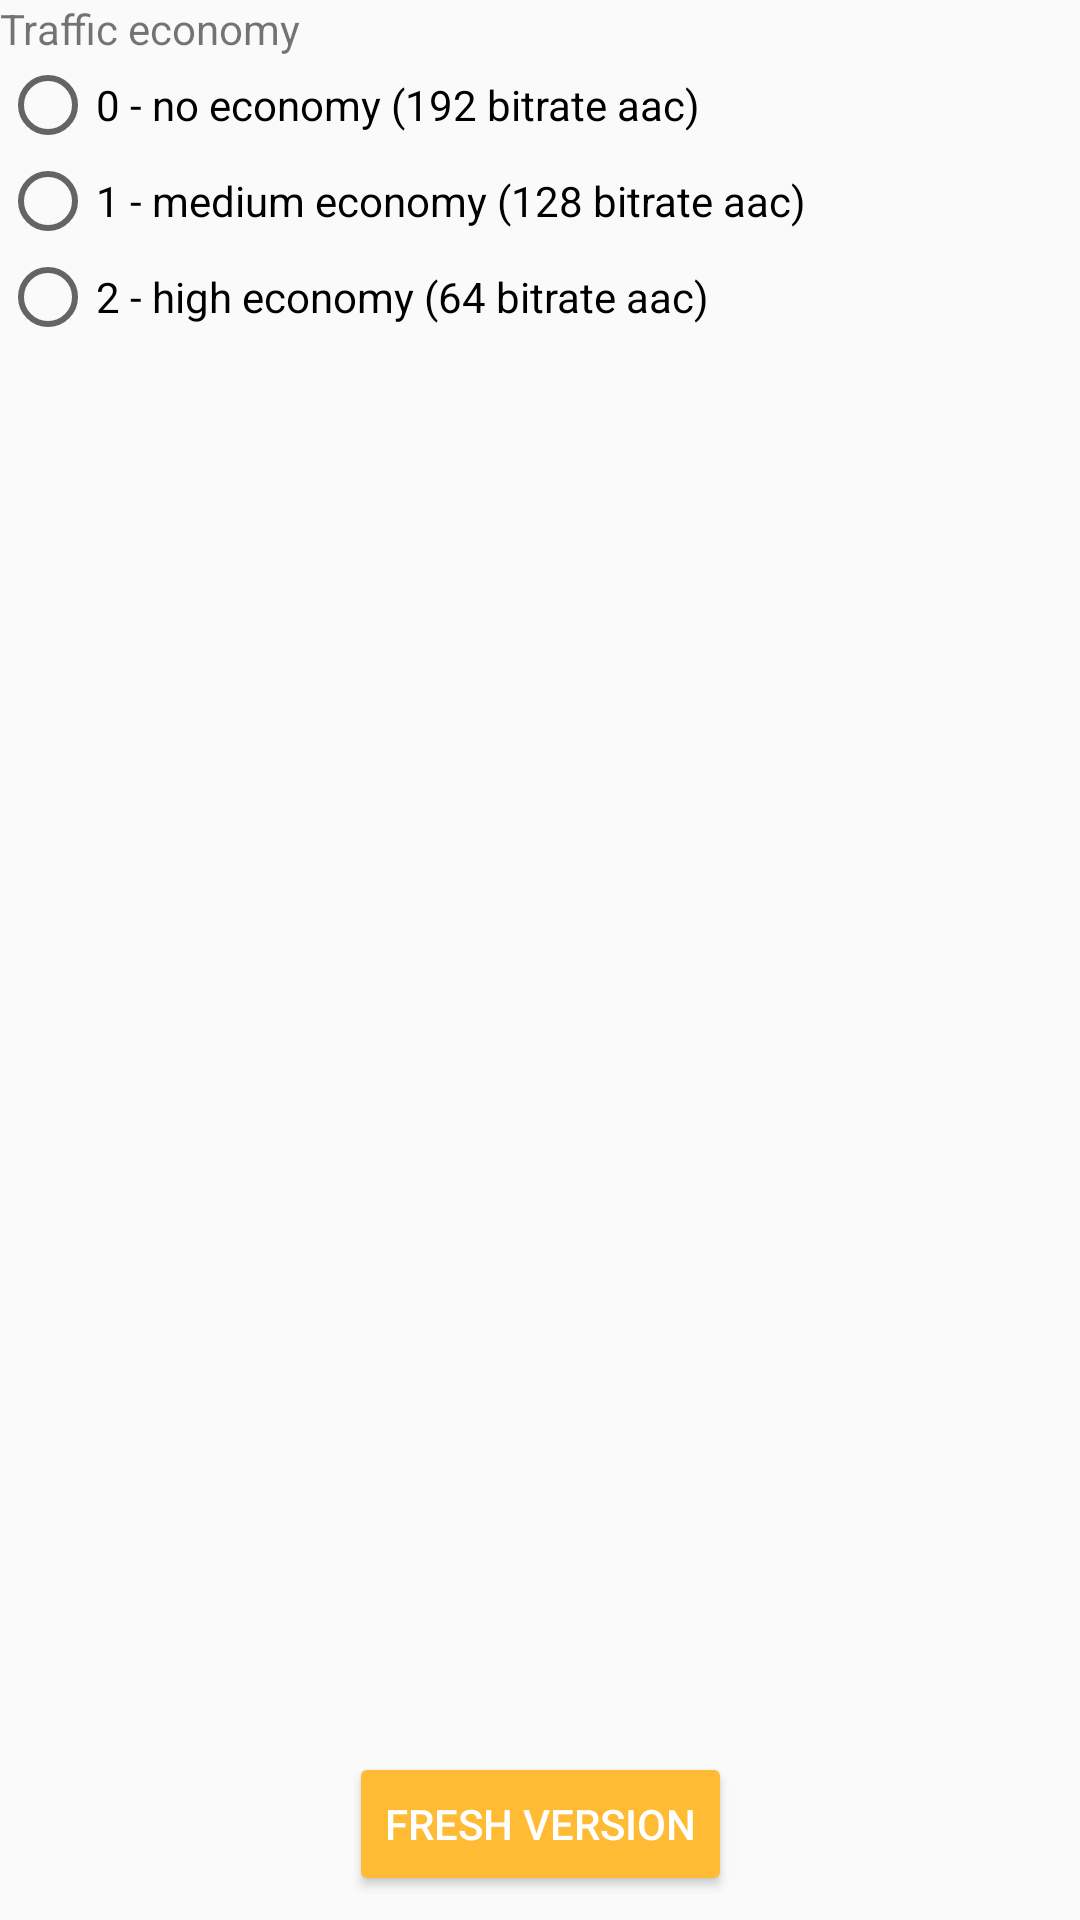

Produce the Android XML layout that renders to this screen, including the resource entries it uses.
<!-- AndroidManifest.xml: application theme YellowTheme -->
<!-- res/layout/fragment_setting.xml -->
<?xml version="1.0" encoding="utf-8"?>
<LinearLayout xmlns:android="http://schemas.android.com/apk/res/android"
    xmlns:app="http://schemas.android.com/apk/res-auto"
    xmlns:tools="http://schemas.android.com/tools"
    android:layout_width="match_parent"
    android:layout_height="match_parent"
    android:orientation="vertical"
    tools:context=".SettingFragment">

    <TextView
        android:id="@+id/textView"
        android:layout_width="wrap_content"
        android:layout_height="wrap_content"
        android:text="@string/traffic_save" />

    <RadioGroup
        android:id="@+id/radio_group"
        android:layout_width="wrap_content"
        android:layout_height="wrap_content">

        

        <RadioButton
            android:id="@+id/radioButtonAAC_192"
            android:layout_width="wrap_content"
            android:layout_height="wrap_content"
            android:layout_weight="1"
            android:text="@string/_0_no_economy_192_bitrate" />

        <RadioButton
            android:id="@+id/radioButtonAAC_128"
            android:layout_width="wrap_content"
            android:layout_height="wrap_content"
            android:layout_weight="1"
            android:text="@string/_1_medium_economy_128_bitrate" />

        <RadioButton
            android:id="@+id/radioButtonAAC_64"
            android:layout_width="wrap_content"
            android:layout_height="wrap_content"
            android:layout_weight="1"
            android:text="@string/_2_high_economy_64_bitrate" />
    </RadioGroup>

    <android.support.constraint.ConstraintLayout
        android:layout_width="match_parent"
        android:layout_height="match_parent">

        <Button
            android:id="@+id/apk_button"
            style="@style/Widget.AppCompat.Button.Colored"
            android:layout_width="wrap_content"
            android:layout_height="wrap_content"
            android:layout_gravity="center"
            android:layout_marginBottom="8dp"
            android:text="@string/always_fresh_apk"
            app:layout_constraintBottom_toBottomOf="parent"
            app:layout_constraintEnd_toEndOf="parent"
            app:layout_constraintStart_toStartOf="parent" />
    </android.support.constraint.ConstraintLayout>

</LinearLayout>
<!-- resources referenced by this layout -->
<resources>
  <string name="_0_no_economy_192_bitrate">0 - no economy (192 bitrate aac)</string>
  <string name="_0_no_economy_192_bitrate_mp3">0 - no economy (192 bitrate mp3)</string>
  <string name="_1_medium_economy_128_bitrate">1 - medium economy (128 bitrate aac)</string>
  <string name="_2_high_economy_64_bitrate">2 - high economy (64 bitrate aac)</string>
  <string name="always_fresh_apk">Fresh version</string>
  <string name="traffic_save">Traffic economy</string>
  <style name="YellowTheme" parent="Theme.AppCompat.Light.NoActionBar">
          <item name="colorAccent">@android:color/holo_orange_light</item>
          <item name="android:textColorPrimary">@android:color/black</item>
          <item name="android:textColorPrimaryInverse">@android:color/white</item>
          <item name="colorPrimary">@color/colorPrimary</item>
      </style>
  <color name="colorPrimary">#e9af00</color>
</resources>
